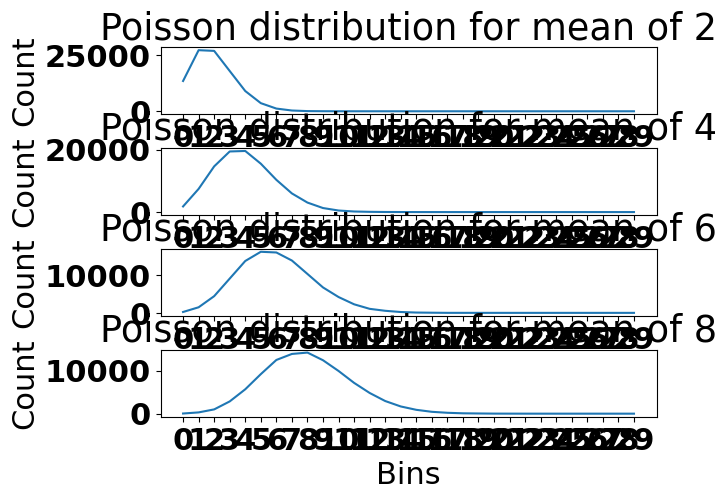

The script that saved this image:
#!/usr/bin/env python3
# -*- coding: utf-8 -*-

"""
Section 5.5.2 - Poisson random numbers
Code for Q5.9
"""

from math import ceil
from numpy import arange, zeros, random
import matplotlib.pyplot as plt

# parameters
mean = 15
sample_size = 100000
bin_width = 1
bin_min = 0  # all values lower than this go in the first bin [0]
bin_max = 30   # all values greater than this go in the last bin [bin_size -1]
 
# care must be taken to ensure that very few values fall outside bin_min to bin_max

# this time bin_size is twice the previous size to accommodate negative values
bin_size = int((bin_max - bin_min) / bin_width )
bin_range = arange(bin_min, bin_max, bin_width)

def bin_index(value):
    idx = ceil((value - bin_min) / bin_width)
    if idx <= 0:
        return 0    # lowest bin
    elif idx > bin_size - 1:
        return bin_size - 1 # highest bin   
    return idx
    
def bin_value(idx):
    # inverse of bin_index
    # returns a value that appears in this bin index
    return round(idx * bin_width + bin_min, 1)

def test_bin_index():
    for v in bin_range:
        idx = bin_index(v)
        print (str("{:.2f}".format(v)) + ' ==> ' + str(idx))
        
def test_bin_value():
    for idx in range(0, bin_size):
        value = bin_value(idx)
        print(str(idx) + " --> " + str(value))

#test_bin_index()
#test_bin_value()
    
# initialisation of bins for means of 2, 4, 6 and 8
bin2 = zeros(bin_size, int) 
bin4 = zeros(bin_size, int) 
bin6 = zeros(bin_size, int) 
bin8 = zeros(bin_size, int) 

for i in range(sample_size):
    value2 = random.poisson(2)
    value4 = random.poisson(4)
    value6 = random.poisson(6)
    value8 = random.poisson(8)
    idx2 = bin_index(value2)
    idx4 = bin_index(value4)
    idx6 = bin_index(value6)
    idx8 = bin_index(value8)
    bin2[idx2] += 1
    bin4[idx4] += 1
    bin6[idx6] += 1
    bin8[idx8] += 1
        
    #print("i=" + str(i) + " value=" + str(value) + " idx=" + str(idx)) # testing

x = arange (0, bin_size) # range of bins
xt = [bin_value(idx) for idx in x] # to display random number values on x-axis

font = {'family' : 'normal',
        'weight' : 'bold',
        'size'   : 22}

plt.clf()
plt.rc('font', **font)

plt.subplot(4, 1, 1)
plt.plot(x, bin2)
plt.xticks(x, xt)
plt.title('Poisson distribution for mean of 2')
plt.xlabel('Bins')
plt.ylabel('Count')


plt.subplot(4, 1, 2)
plt.plot(x, bin4)
plt.xticks(x, xt)
plt.title('Poisson distribution for mean of 4')
plt.xlabel('Bins')
plt.ylabel('Count')

plt.subplot(4, 1, 3)
plt.plot(x, bin6)
plt.xticks(x, xt)
plt.title('Poisson distribution for mean of 6')
plt.xlabel('Bins')
plt.ylabel('Count')

plt.subplot(4, 1, 4)
plt.plot(x, bin8)
plt.xticks(x, xt)
plt.title('Poisson distribution for mean of 8')
plt.xlabel('Bins')
plt.ylabel('Count')

plt.subplots_adjust( hspace = 0.5)
#plt.show()
plt.savefig("poissons_of_several_means.png")

"""
Q5.10
At low means the peak is "squashed" towards the y-axis.
Higher means allow the curve to spread out more evenly.
"""



